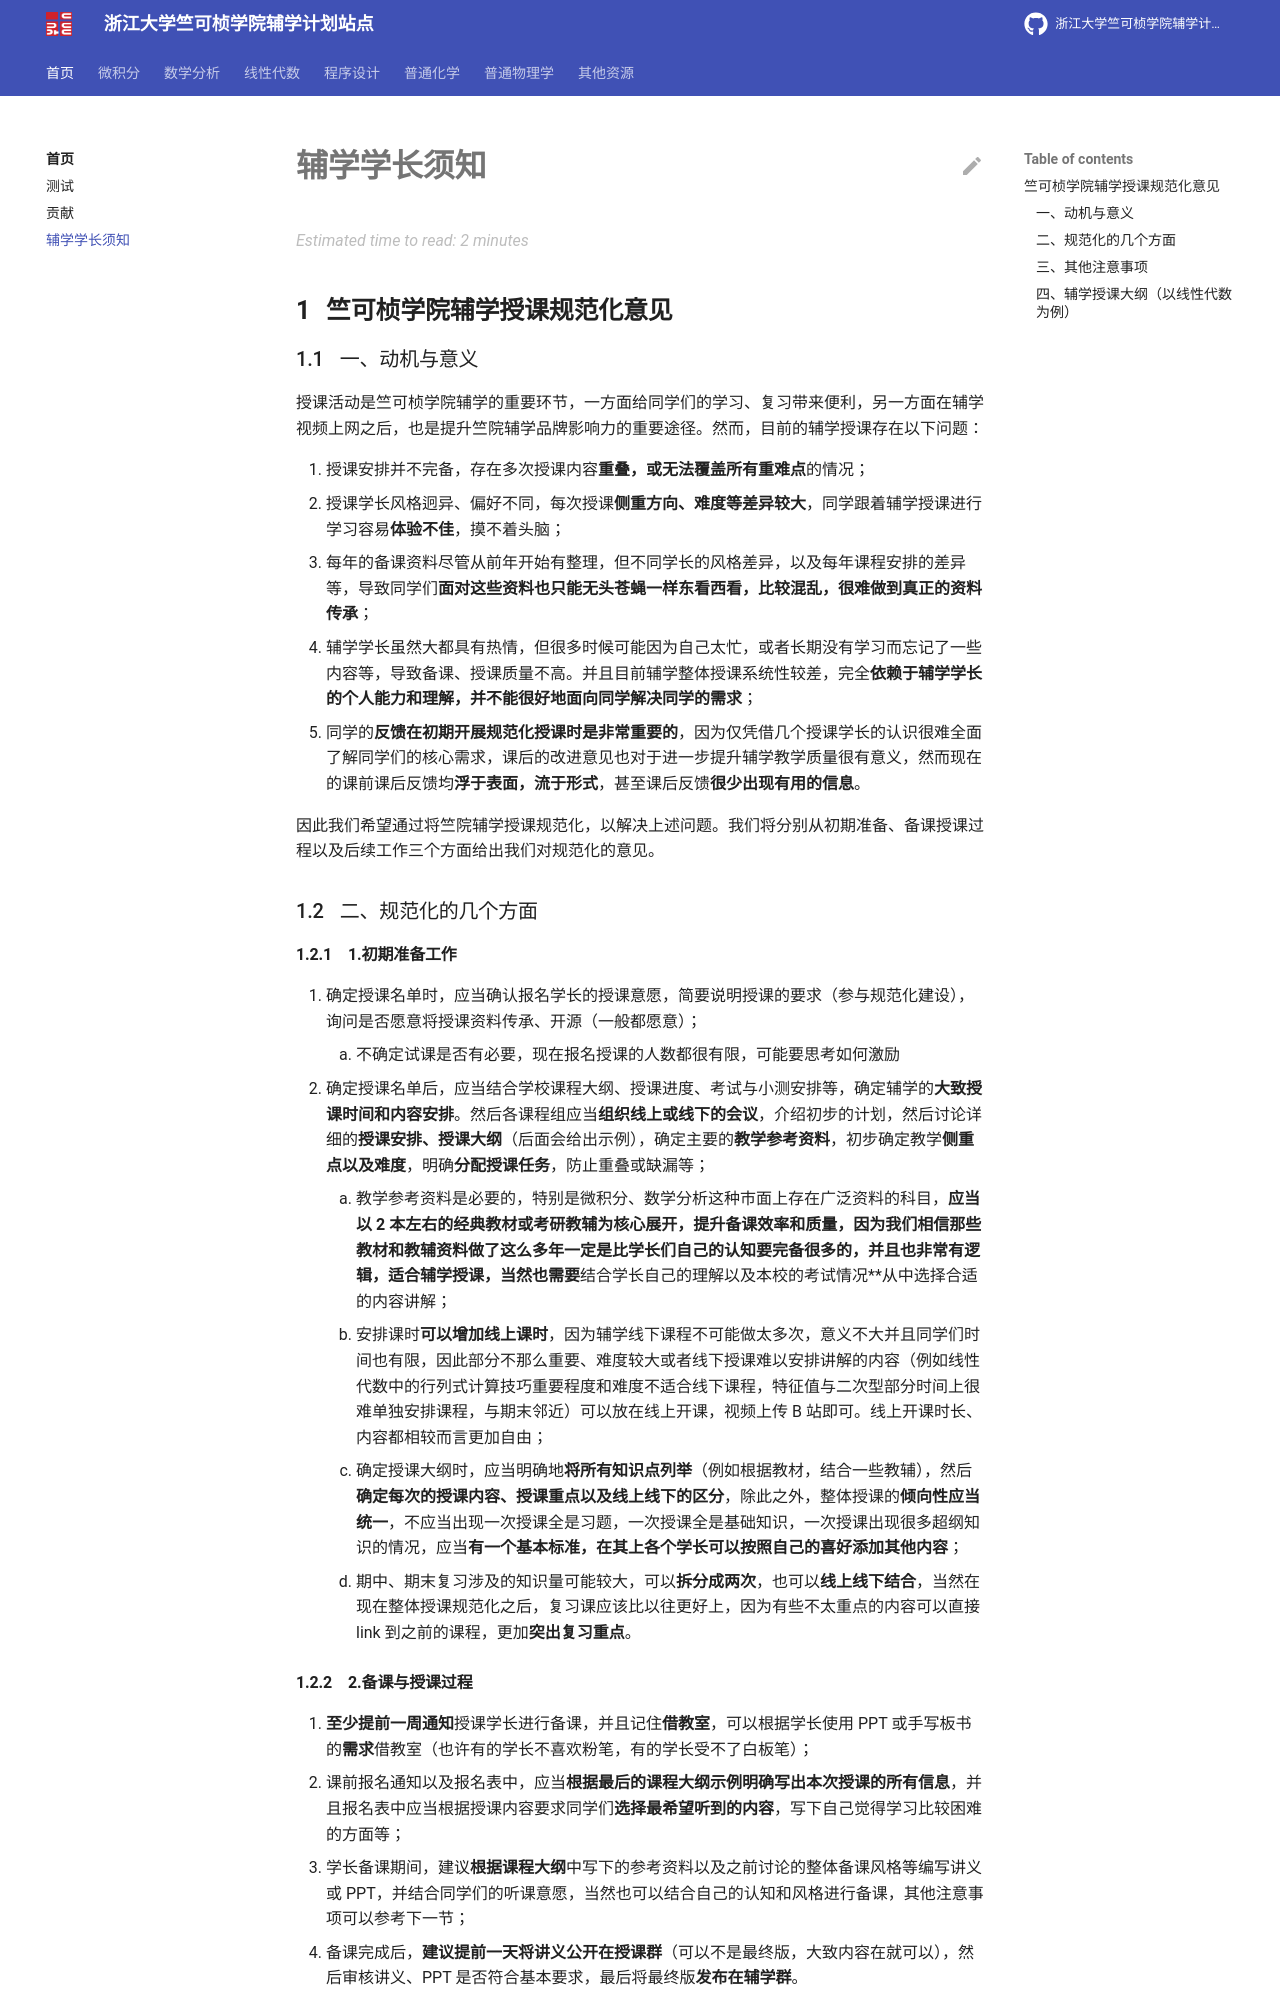

repository: ckc-agc/study-assist · page: senior/index.html · generator: mkdocs

# 辅学学长须知

## 竺可桢学院辅学授课规范化意见

### 一、动机与意义

授课活动是竺可桢学院辅学的重要环节，一方面给同学们的学习、复习带来便利，另一方面在辅学视频上网之后，也是提升竺院辅学品牌影响力的重要途径。然而，目前的辅学授课存在以下问题：

1. 授课安排并不完备，存在多次授课内容**重叠，或无法覆盖所有重难点**的情况；
2. 授课学长风格迥异、偏好不同，每次授课**侧重方向、难度等差异较大**，同学跟着辅学授课进行学习容易**体验不佳**，摸不着头脑；
3. 每年的备课资料尽管从前年开始有整理，但不同学长的风格差异，以及每年课程安排的差异等，导致同学们**面对这些资料也只能无头苍蝇一样东看西看，比较混乱，很难做到真正的资料传承**；
4. 辅学学长虽然大都具有热情，但很多时候可能因为自己太忙，或者长期没有学习而忘记了一些内容等，导致备课、授课质量不高。并且目前辅学整体授课系统性较差，完全**依赖于辅学学长的个人能力和理解，并不能很好地面向同学解决同学的需求**；
5. 同学的**反馈在初期开展规范化授课时是非常重要的**，因为仅凭借几个授课学长的认识很难全面了解同学们的核心需求，课后的改进意见也对于进一步提升辅学教学质量很有意义，然而现在的课前课后反馈均**浮于表面，流于形式**，甚至课后反馈**很少出现有用的信息**。

因此我们希望通过将竺院辅学授课规范化，以解决上述问题。我们将分别从初期准备、备课授课过程以及后续工作三个方面给出我们对规范化的意见。

### 二、规范化的几个方面

#### 1.初期准备工作

1. 确定授课名单时，应当确认报名学长的授课意愿，简要说明授课的要求（参与规范化建设），询问是否愿意将授课资料传承、开源（一般都愿意）；
    1. 不确定试课是否有必要，现在报名授课的人数都很有限，可能要思考如何激励
1. 确定授课名单后，应当结合学校课程大纲、授课进度、考试与小测安排等，确定辅学的**大致授课时间和内容安排**。然后各课程组应当**组织线上或线下的会议**，介绍初步的计划，然后讨论详细的**授课安排、授课大纲**（后面会给出示例），确定主要的**教学参考资料**，初步确定教学**侧重点以及难度**，明确**分配授课任务**，防止重叠或缺漏等；
    1. 教学参考资料是必要的，特别是微积分、数学分析这种市面上存在广泛资料的科目，**应当以 2 **本左右的经典教材或考研教辅为核心展开，提升备课效率和质量**，因为我们相信那些教材和教辅资料做了这么多年一定是比学长们自己的认知要完备很多的，并且也非常有逻辑，适合辅学授课，当然也需要**结合学长自己的理解以及本校的考试情况**从中选择合适的内容讲解；
    2. 安排课时**可以增加线上课时**，因为辅学线下课程不可能做太多次，意义不大并且同学们时间也有限，因此部分不那么重要、难度较大或者线下授课难以安排讲解的内容（例如线性代数中的行列式计算技巧重要程度和难度不适合线下课程，特征值与二次型部分时间上很难单独安排课程，与期末邻近）可以放在线上开课，视频上传 B 站即可。线上开课时长、内容都相较而言更加自由；
    3. 确定授课大纲时，应当明确地**将所有知识点列举**（例如根据教材，结合一些教辅），然后**确定每次的授课内容、授课重点以及线上线下的区分**，除此之外，整体授课的**倾向性应当统一**，不应当出现一次授课全是习题，一次授课全是基础知识，一次授课出现很多超纲知识的情况，应当**有一个基本标准，在其上各个学长可以按照自己的喜好添加其他内容**；
    4. 期中、期末复习涉及的知识量可能较大，可以**拆分成两次**，也可以**线上线下结合**，当然在现在整体授课规范化之后，复习课应该比以往更好上，因为有些不太重点的内容可以直接 link 到之前的课程，更加**突出复习重点**。
